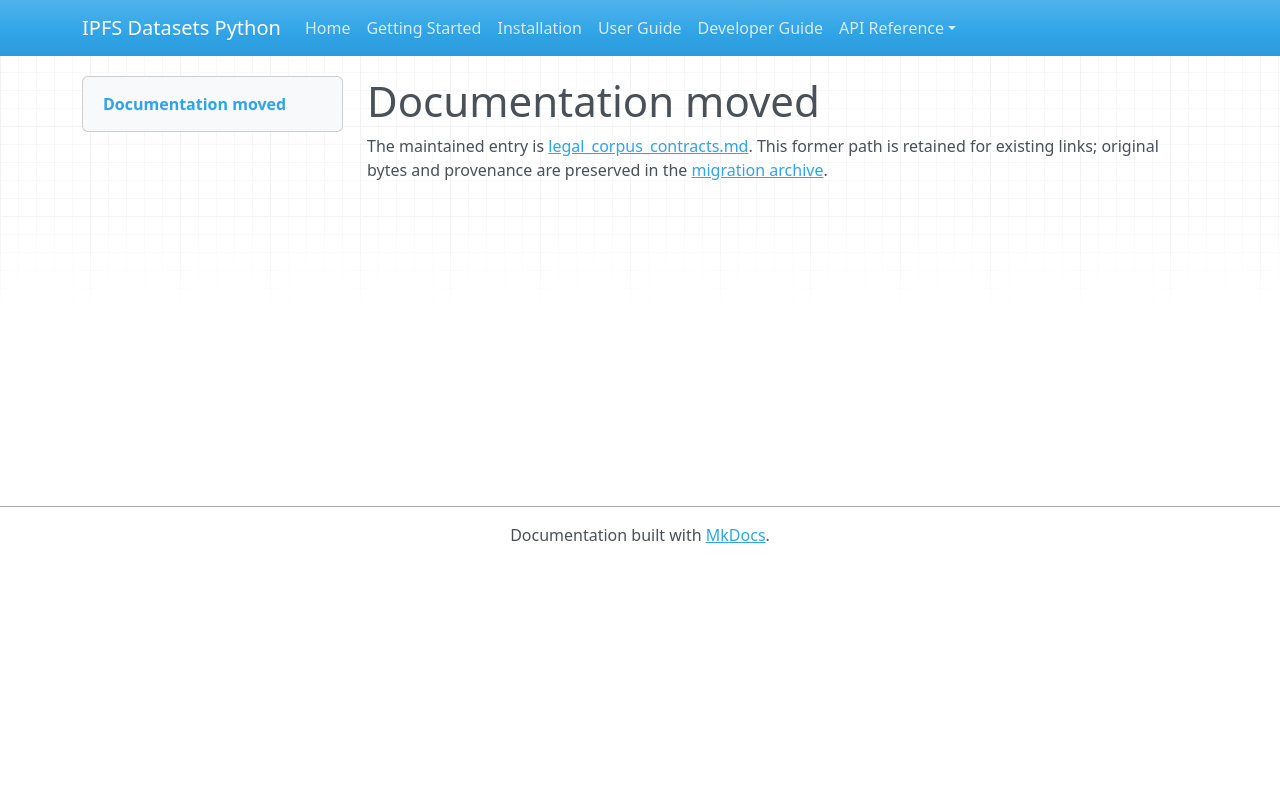

repository: endomorphosis/ipfs_datasets_py · page: autoencoders/legal_corpus_contracts/index.html · generator: mkdocs

# Documentation moved

The maintained entry is [legal_corpus_contracts.md](../../ipfs_datasets_py/logic/autoformal/docs/guides/legal_corpus_contracts.md). This former path is retained for existing links; original bytes and provenance are preserved in the [migration archive](../../ipfs_datasets_py/logic/autoformal/docs/ARCHIVE.md).

<!-- Legacy bookmarks refer to sections in the preserved original. -->
<a id="legal-corpus-source-and-qualification-contracts"></a>
